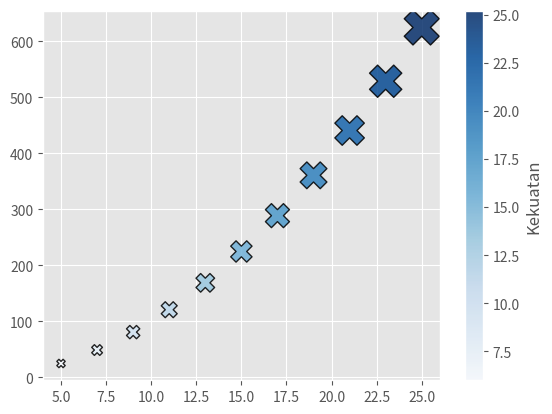

This chart was generated by the following Python code: (Note: this script raises an exception after producing the figure.)
from matplotlib import pyplot as plt
import numpy as np
def linear(el):
    return (2 * el) + 3
def kuadrat(el):
    return el**2


ro = list(range(1, 12))
x = list(map(linear, ro))
y = list(map(kuadrat, x))
x = np.array(x)
y = np.array(y)
colors = (y + 5)/ (x)
size = colors**2
print(size)
plt.style.use('ggplot')
plt.scatter(x, y, s = size, c = colors, marker = 'X', cmap= 'Blues',
            edgecolors = 'black', linewidths=1, alpha= 0.85)

cbar = plt.colorbar()
cbar.set_label('Kekuatan')

plt.show()
plt.savefig("assets/scatter1.png")


